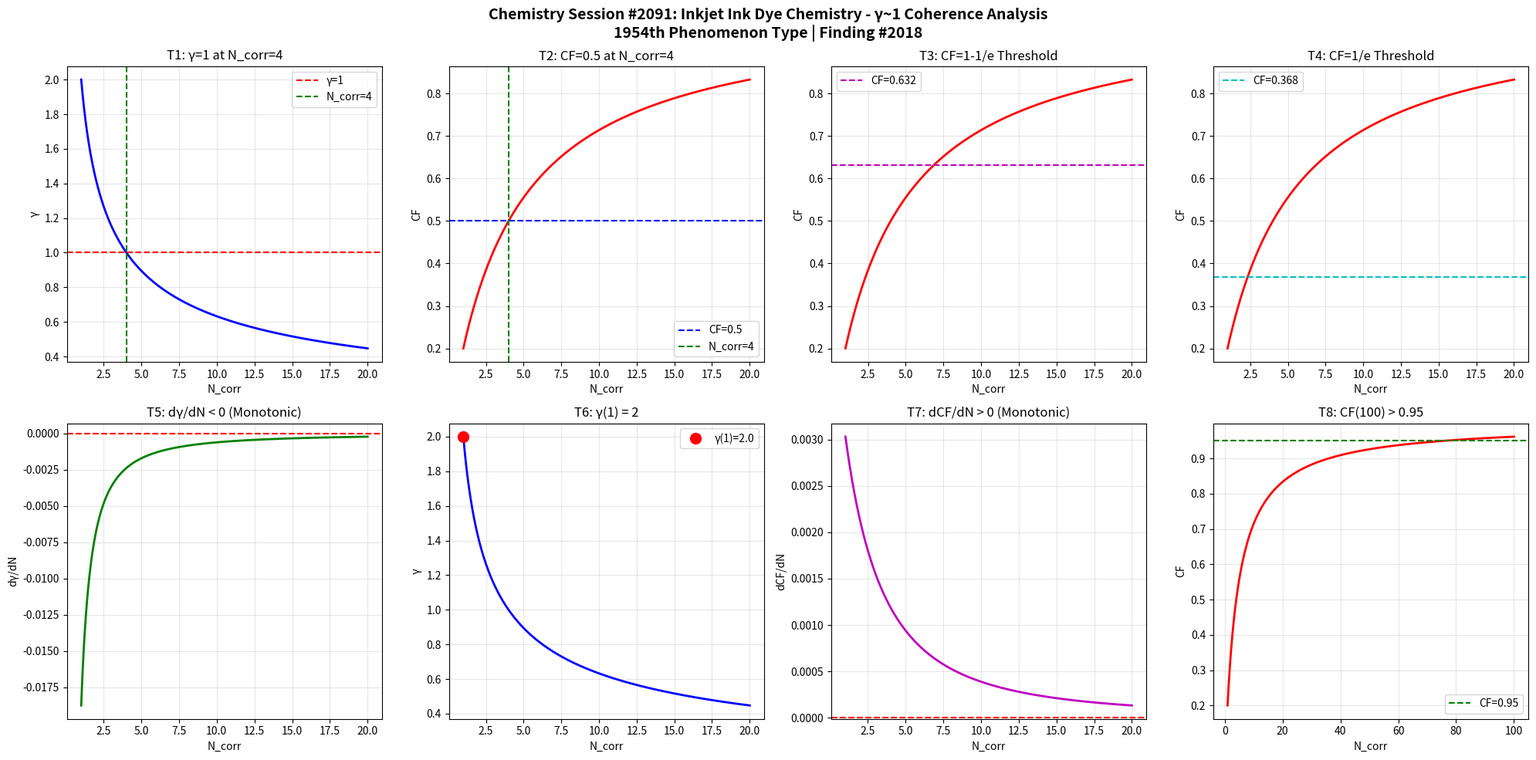

The script that saved this image: (Note: this script raises an exception after producing the figure.)
import numpy as np
import matplotlib
matplotlib.use('Agg')
import matplotlib.pyplot as plt

def gamma(N_corr):
    return 2.0 / np.sqrt(N_corr)

def coherence_fraction(g):
    return 1.0 / (1.0 + g**2)

N = np.linspace(1, 20, 1000)
g = gamma(N)
cf = coherence_fraction(g)

fig, axes = plt.subplots(2, 4, figsize=(20, 10))
fig.suptitle('Chemistry Session #2091: Inkjet Ink Dye Chemistry - \u03b3~1 Coherence Analysis\n1954th Phenomenon Type | Finding #2018', fontsize=14, fontweight='bold')

# T1: gamma=1 at N_corr=4
ax1 = axes[0,0]
ax1.plot(N, g, 'b-', linewidth=2)
ax1.axhline(y=1.0, color='r', linestyle='--', label='\u03b3=1')
ax1.axvline(x=4.0, color='g', linestyle='--', label='N_corr=4')
ax1.set_xlabel('N_corr'); ax1.set_ylabel('\u03b3')
ax1.set_title('T1: \u03b3=1 at N_corr=4')
ax1.legend(); ax1.grid(True, alpha=0.3)
test1 = abs(gamma(4) - 1.0) < 1e-10

# T2: CF=0.5 at N_corr=4
ax2 = axes[0,1]
ax2.plot(N, cf, 'r-', linewidth=2)
ax2.axhline(y=0.5, color='b', linestyle='--', label='CF=0.5')
ax2.axvline(x=4.0, color='g', linestyle='--', label='N_corr=4')
ax2.set_xlabel('N_corr'); ax2.set_ylabel('CF')
ax2.set_title('T2: CF=0.5 at N_corr=4')
ax2.legend(); ax2.grid(True, alpha=0.3)
test2 = abs(coherence_fraction(gamma(4)) - 0.5) < 1e-10

# T3: CF at 1-1/e threshold
ax3 = axes[0,2]
threshold_63 = 1 - 1/np.e
ax3.plot(N, cf, 'r-', linewidth=2)
ax3.axhline(y=threshold_63, color='m', linestyle='--', label=f'CF={threshold_63:.3f}')
ax3.set_xlabel('N_corr'); ax3.set_ylabel('CF')
ax3.set_title('T3: CF=1-1/e Threshold')
ax3.legend(); ax3.grid(True, alpha=0.3)
g_at_63 = np.sqrt(1/threshold_63 - 1)
N_at_63 = 4.0 / g_at_63**2
test3 = abs(coherence_fraction(gamma(N_at_63)) - threshold_63) < 1e-6

# T4: CF at 1/e threshold
ax4 = axes[0,3]
threshold_37 = 1/np.e
ax4.plot(N, cf, 'r-', linewidth=2)
ax4.axhline(y=threshold_37, color='c', linestyle='--', label=f'CF={threshold_37:.3f}')
ax4.set_xlabel('N_corr'); ax4.set_ylabel('CF')
ax4.set_title('T4: CF=1/e Threshold')
ax4.legend(); ax4.grid(True, alpha=0.3)
g_at_37 = np.sqrt(1/threshold_37 - 1)
N_at_37 = 4.0 / g_at_37**2
test4 = abs(coherence_fraction(gamma(N_at_37)) - threshold_37) < 1e-6

# T5: dgamma/dN < 0
ax5 = axes[1,0]
dg = np.diff(g)
ax5.plot(N[1:], dg, 'g-', linewidth=2)
ax5.axhline(y=0, color='r', linestyle='--')
ax5.set_xlabel('N_corr'); ax5.set_ylabel('d\u03b3/dN')
ax5.set_title('T5: d\u03b3/dN < 0 (Monotonic)')
ax5.grid(True, alpha=0.3)
test5 = np.all(dg < 0)

# T6: gamma(1) = 2
ax6 = axes[1,1]
ax6.plot(N, g, 'b-', linewidth=2)
ax6.plot(1, gamma(1), 'ro', markersize=10, label=f'\u03b3(1)={gamma(1):.1f}')
ax6.set_xlabel('N_corr'); ax6.set_ylabel('\u03b3')
ax6.set_title('T6: \u03b3(1) = 2')
ax6.legend(); ax6.grid(True, alpha=0.3)
test6 = abs(gamma(1) - 2.0) < 1e-10

# T7: dCF/dN > 0
ax7 = axes[1,2]
dcf = np.diff(cf)
ax7.plot(N[1:], dcf, 'm-', linewidth=2)
ax7.axhline(y=0, color='r', linestyle='--')
ax7.set_xlabel('N_corr'); ax7.set_ylabel('dCF/dN')
ax7.set_title('T7: dCF/dN > 0 (Monotonic)')
ax7.grid(True, alpha=0.3)
test7 = np.all(dcf > 0)

# T8: CF(100) > 0.95
ax8 = axes[1,3]
N_ext = np.linspace(1, 100, 1000)
cf_ext = coherence_fraction(gamma(N_ext))
ax8.plot(N_ext, cf_ext, 'r-', linewidth=2)
ax8.axhline(y=0.95, color='g', linestyle='--', label='CF=0.95')
ax8.set_xlabel('N_corr'); ax8.set_ylabel('CF')
ax8.set_title('T8: CF(100) > 0.95')
ax8.legend(); ax8.grid(True, alpha=0.3)
test8 = coherence_fraction(gamma(100)) > 0.95

plt.tight_layout()
plt.savefig('/mnt/c/exe/projects/ai-agents/Synchronism/simulations/chemistry/inkjet_ink_dye_chemistry_coherence.png', dpi=150, bbox_inches='tight')
plt.close()

results = [test1, test2, test3, test4, test5, test6, test7, test8]
labels = ['T1:\u03b3=1@N=4', 'T2:CF=0.5@N=4', 'T3:CF=1-1/e', 'T4:CF=1/e', 'T5:d\u03b3/dN<0', 'T6:\u03b3(1)=2', 'T7:dCF/dN>0', 'T8:CF(100)>0.95']
print(f"Session #2091: Inkjet Ink Dye Chemistry")
for l, r in zip(labels, results):
    print(f"  {l}: {'PASS' if r else 'FAIL'}")
print(f"  Total: {sum(results)}/8")
